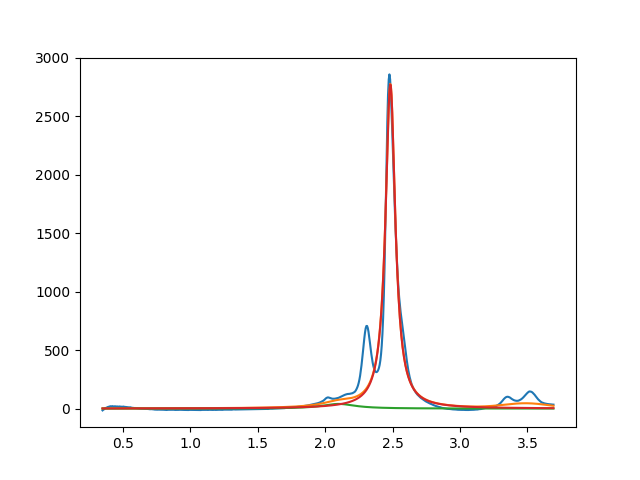

Source data for this figure (header and first rows):
2.099999999999999645e+00, 3.999993269948352292e+01, 2.999999999999999334e-01, 2.956917000569242411e-06
2.483774992237445023e+00, 2.776276766438343657e+03, 8.748490554177247580e-02, 3.199809825490993122e-27
3.492482235645708588e+00, 3.999999932010806702e+01, 3.999999999849986887e-01, 9.999999999987873034e-01
